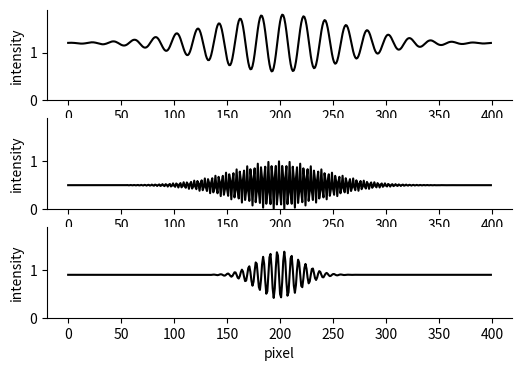

Here is the Python script that generated this plot: (Note: this script raises an exception after producing the figure.)
# -*- coding: utf-8 -*-
"""
Created on Sun Jul 24 08:46:23 2022

@author: 91992
"""
import numpy as np
import math as mt
import matplotlib as plt
import sys
import matplotlib.pyplot as pl
def UnBox(ax=None):
    if not ax: ax = pl.gca() #Get current Axis
    ax.spines['right'].set_color('none')
    ax.spines['top'].set_color('none')
    ax.xaxis.set_ticks_position('bottom')
    ax.yaxis.set_ticks_position('left')
    
def ShowOrSave():
    if len(sys.argv)==1:
        pl.show()
    else:
        plotFile=sys.argv[1]
        plt.savefig(plotFile,bbox_inches="tight")
    
def FringePattern(npix,frequency,flux,correlatedFlux,phase,envelopeWidth,):
    x=np.linspace(-npix/2+1,npix/2,npix)
    envelope=np.exp(-x**2/(2*envelopeWidth**2))
    return flux+correlatedFlux*envelope*np.cos(2*mt.pi*frequency*x+phase)

def FringePatterns(npix=400):
    return([
    FringePattern(npix,frequency=0.050,flux=1.2,correlatedFlux=0.6,phase=-mt.pi/3,envelopeWidth=66),
    FringePattern(npix,frequency=0.3,flux=0.5,correlatedFlux=0.5,phase=0,envelopeWidth=44),
    FringePattern(npix,frequency=0.15,flux=0.9,correlatedFlux=0.5,phase=mt.pi/2,envelopeWidth=20)])

fig,ax=pl.subplots(3,1,sharex=True,sharey=True,figsize=(6,4))
for i,fringe in enumerate(FringePatterns()):
    pl.sca(ax[i])
    pl.plot(fringe,color="k")
    pl.ylabel("intensity")
    pl.ylim(0,1.9)
    UnBox()
pl.xlabel("pixel")
ShowOrSave()
pl.savefig(fig)

pl.figure(figsize=(6,4))
summedFringe=sum(FringePatterns())
pl.plot(summedFringe,color="k")
pl.ylabel("intensity")
pl.xlabel("pixel")
UnBox()
ShowOrSave()
pl.savefig()
